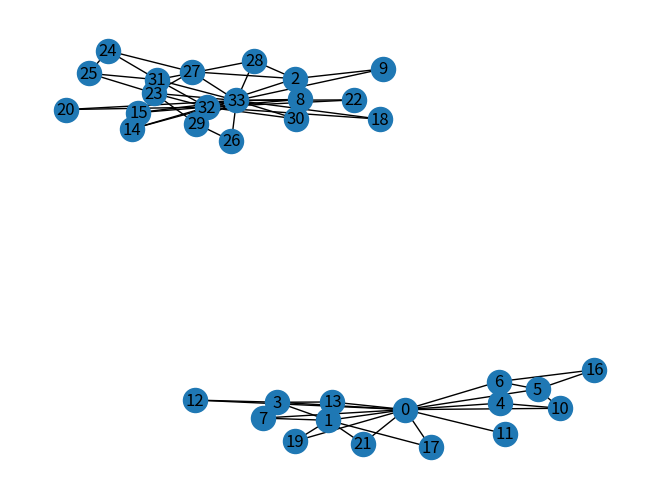

Recreate this plot in Python.
#Assignment 4
#Piyush Pilaniya
#2016csb1049


import networkx as nx
import matplotlib.pyplot as plt
#Loading inbuilt Zachary Karate network
G=nx.karate_club_graph()
total_nodes=len(G) 

#function which returns a matrix where at each index is edge betweeness
def betweeness(G):
    counter_mat=list()  #A matrix to count the number of times an edge comes in shortest paths

     #total number of nodes in graph

    #creating a matrix of total_nodes*total_nodes with all entries zero
    i=0
    while(i!=total_nodes):
        row = list()
        j=0
        while(j!=total_nodes):
            row.append(0.0)
            j=j+1
        counter_mat.append(row)
        i=i+1

    total_shortest_path = (30*29)/2 #total shortest path will be 30 choose 2


    #filling the matrix with the counter of how many times a path comes in the way of shortest path
    for i in range(total_nodes):
        list_of_paths = nx.single_source_shortest_path(G, i)
        for j in range(len(list_of_paths)):
            k=0
            while(k!=(len(list_of_paths[j])-1)):
                index1 = list_of_paths[j][k]
                index2 = list_of_paths[j][k+1]
                if index1>index2:
                    counter_mat[index2][index1]=counter_mat[index2][index1]+1
                else:
                    counter_mat[index1][index2]=counter_mat[index1][index2]+1
                k=k+1    

    #finding edge betweeness
    for i in range(total_nodes):
        for j in range(total_nodes):
            counter_mat[i][j]=counter_mat[i][j]/total_shortest_path                
    return counter_mat
#nx.is_connected(G) returns true is graph is connected

while(nx.is_connected(G)!=False):
    counter_mat = betweeness(G)
    max_val=counter_mat[0][0] #set initial max to first element
    index1=0 #first node of edge
    index2=0 #second node of edge

    for i in range(total_nodes):
        for j in range(total_nodes):
            if(counter_mat[i][j]>max_val):
                max_val=counter_mat[i][j]
                index1=i
                index2=j
    counter_mat[index1][index2]=0

    G.remove_edge(index1,index2) #removing edge with high betweeness
         
nx.draw(G,with_labels=1)    # Drawing the graph with labels 
plt.show()                    # Printing the graph
